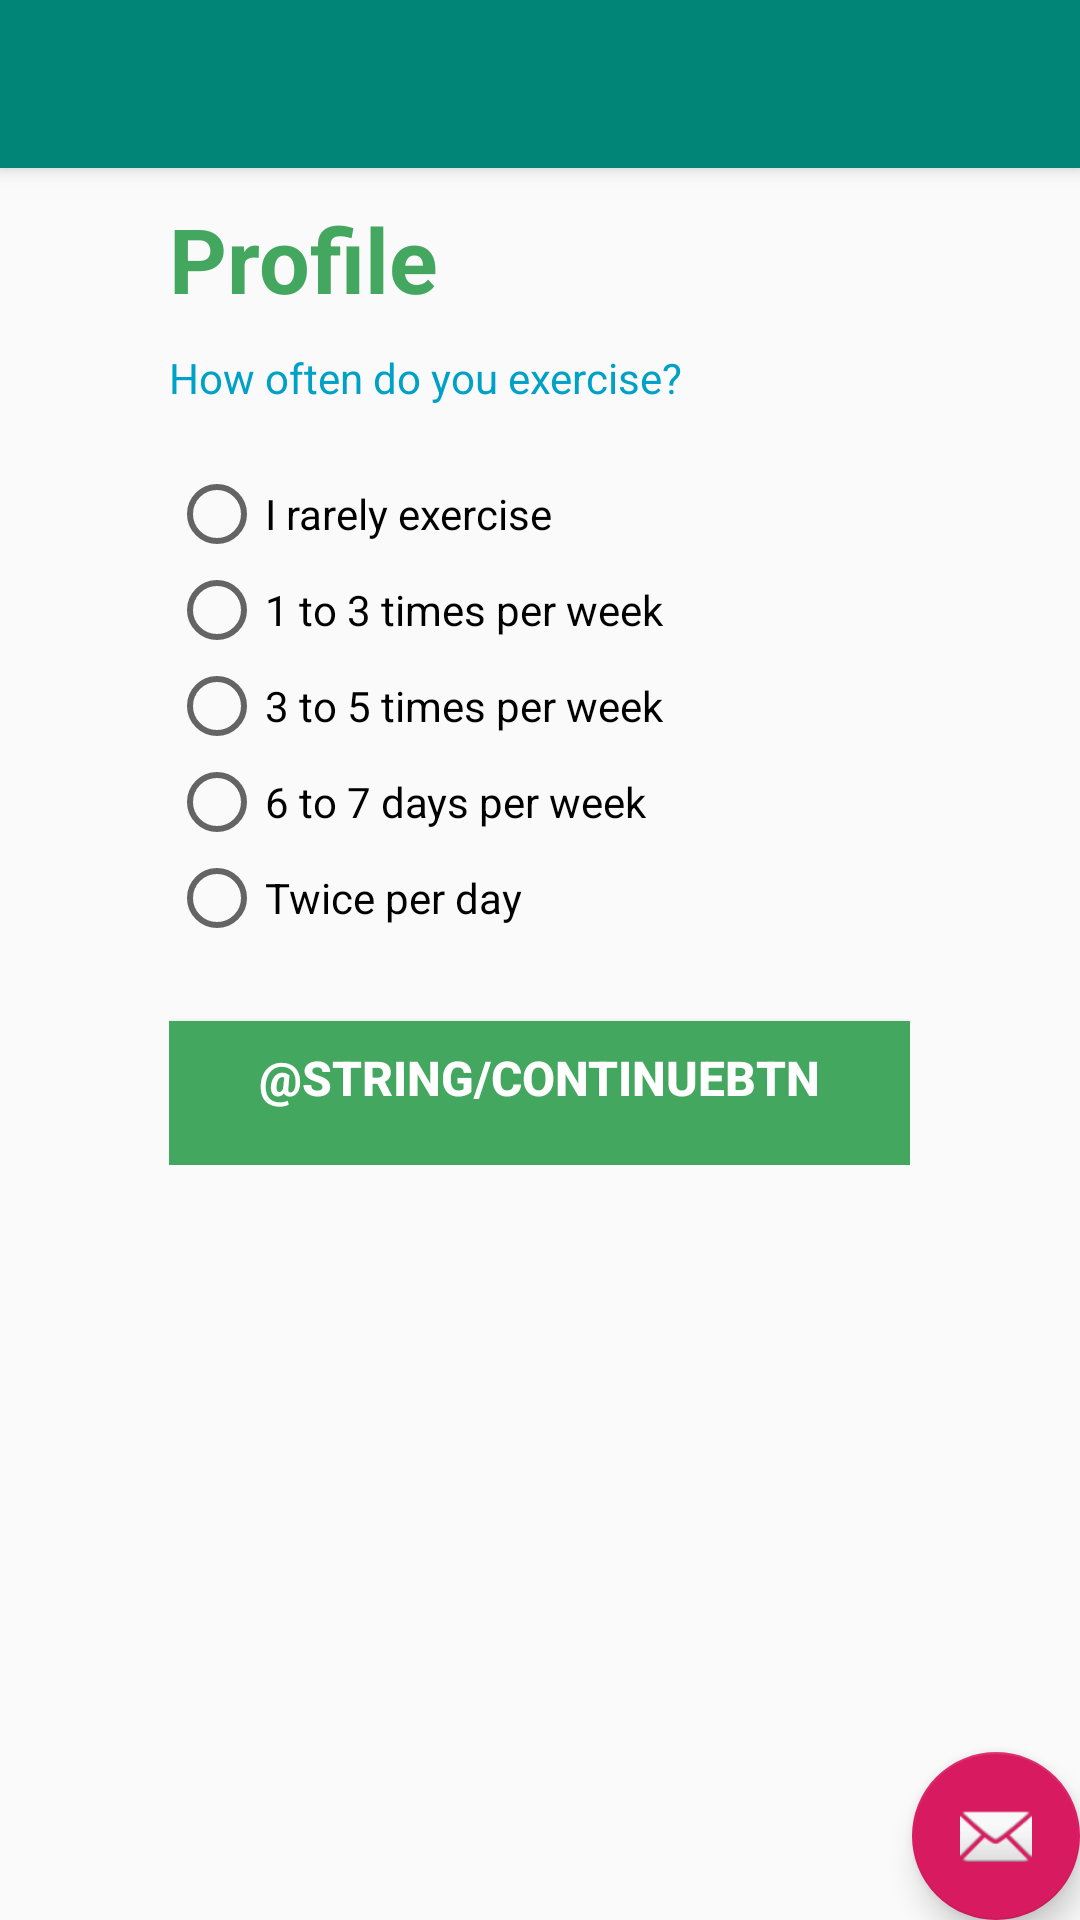

This screen was rendered from an Android layout file. Write that file and the resources it references.
<!-- AndroidManifest.xml: application theme AppTheme -->
<!-- res/layout/activity_exercise_level.xml -->
<?xml version="1.0" encoding="utf-8"?>
<androidx.coordinatorlayout.widget.CoordinatorLayout xmlns:android="http://schemas.android.com/apk/res/android"
    xmlns:app="http://schemas.android.com/apk/res-auto"
    xmlns:tools="http://schemas.android.com/tools"
    android:layout_width="match_parent"
    android:layout_height="match_parent"
    tools:context=".ExerciseLevelActivity">

    <com.google.android.material.appbar.AppBarLayout
        android:layout_width="match_parent"
        android:layout_height="wrap_content"
        android:theme="@style/AppTheme.AppBarOverlay">

        <androidx.appcompat.widget.Toolbar
            android:id="@+id/toolbar"
            android:layout_width="match_parent"
            android:layout_height="?attr/actionBarSize"
            android:background="?attr/colorPrimary"
            app:popupTheme="@style/AppTheme.PopupOverlay" />

    </com.google.android.material.appbar.AppBarLayout>

    <include layout="@layout/content_exercise_level" />

    <com.google.android.material.floatingactionbutton.FloatingActionButton
        android:id="@+id/fab"
        android:layout_width="wrap_content"
        android:layout_height="wrap_content"
        android:layout_gravity="bottom|end"
        android:layout_margin="@dimen/fab_margin"
        app:srcCompat="@android:drawable/ic_dialog_email" />

</androidx.coordinatorlayout.widget.CoordinatorLayout>
<!-- res/layout/content_exercise_level.xml (included above) -->
<?xml version="1.0" encoding="utf-8"?>
<RelativeLayout xmlns:android="http://schemas.android.com/apk/res/android"
    xmlns:app="http://schemas.android.com/apk/res-auto"
    android:layout_width="match_parent"
    android:layout_height="match_parent"
    app:layout_behavior="@string/appbar_scrolling_view_behavior">

    <LinearLayout
        android:layout_width="wrap_content"
        android:layout_height="wrap_content"
        android:layout_alignParentTop="true"
        android:layout_centerHorizontal="true"
        android:orientation="vertical">

        <TextView
            android:id="@+id/txtUserName"
            android:layout_width="wrap_content"
            android:layout_height="wrap_content"
            android:layout_marginTop="10dp"
            android:paddingBottom="10dp"
            android:text="@string/title_activity_profile"
            android:textColor="@color/colorGreen"
            android:textSize="30sp"
            android:textStyle="bold"
            app:layout_constraintEnd_toEndOf="parent"
            app:layout_constraintStart_toStartOf="parent"
            app:layout_constraintTop_toTopOf="parent" />

        <TextView
            android:id="@+id/textView4"
            android:layout_width="247dp"
            android:layout_height="wrap_content"
            android:paddingBottom="10dp"
            android:text="How often do you exercise?"
            android:textColor="@color/colorBlue" />

        <RadioGroup
            android:id="@+id/exerciseLevelGroup"
            android:layout_width="match_parent"
            android:layout_height="match_parent"
            android:paddingTop="10dp">

            <RadioButton
                android:id="@+id/btnExerciseLevel1"
                android:layout_width="match_parent"
                android:layout_height="wrap_content"
                android:text="@string/exerciseLevel1" />

            <RadioButton
                android:id="@+id/btnExerciseLevel2"
                android:layout_width="match_parent"
                android:layout_height="wrap_content"
                android:text="@string/exerciseLevel2" />

            <RadioButton
                android:id="@+id/btnExerciseLevel3"
                android:layout_width="match_parent"
                android:layout_height="wrap_content"
                android:text="@string/exerciseLevel3" />

            <RadioButton
                android:id="@+id/btnExerciseLevel4"
                android:layout_width="match_parent"
                android:layout_height="wrap_content"
                android:text="@string/exerciseLevel4" />

            <RadioButton
                android:id="@+id/btnExerciseLevel5"
                android:layout_width="match_parent"
                android:layout_height="wrap_content"
                android:text="@string/exerciseLevel5" />
        </RadioGroup>

        <Button
            android:id="@+id/submitBtn"
            style="@style/btnPrimary"
            android:layout_width="match_parent"
            android:layout_height="wrap_content"
            android:paddingBottom="10dp"
            android:text="@string/continueBtn" />

    </LinearLayout>

</RelativeLayout>
<!-- resources referenced by this layout -->
<resources>
  <color name="colorBlue">#00A1C7</color>
  <color name="colorGreen">#44A760</color>
  <string name="exerciseLevel1">I rarely exercise</string>
  <string name="exerciseLevel2">1 to 3 times per week</string>
  <string name="exerciseLevel3">3 to 5 times per week</string>
  <string name="exerciseLevel4">6 to 7 days per week</string>
  <string name="exerciseLevel5">Twice per day</string>
  <string name="title_activity_profile">Profile</string>
  <style name="AppTheme.AppBarOverlay" parent="ThemeOverlay.AppCompat.Dark.ActionBar" />
  <style name="AppTheme.PopupOverlay" parent="ThemeOverlay.AppCompat.Light" />
  <style name="btnPrimary">
          <item name="android:textSize">16sp</item>
          <item name="android:background">@color/colorGreen</item>
          <item name="android:textColor">@color/colorWhite</item>
          <item name="android:textStyle">bold</item>
          <item name="android:layout_marginTop">25dp</item>
      </style>
  <style name="AppTheme" parent="Theme.AppCompat.Light.DarkActionBar">
          
          <item name="colorPrimary">@color/colorPrimary</item>
          <item name="colorPrimaryDark">@color/colorPrimaryDark</item>
          <item name="colorAccent">@color/colorAccent</item>
      </style>
  <color name="colorWhite">#FFFFFF</color>
  <color name="colorPrimary">#008577</color>
  <color name="colorPrimaryDark">#00574B</color>
  <color name="colorAccent">#D81B60</color>
</resources>
